The GitHub repository Katsure/cropped_images contains a labelled image folder "cropped_images" with 3 categories: down, flagged, standing. Examples follow, each with its label.

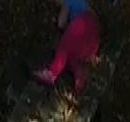
Label: down

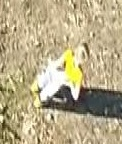
Label: standing

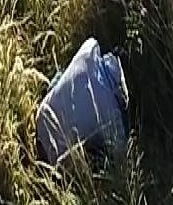
Label: down

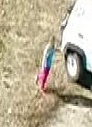
Label: standing
